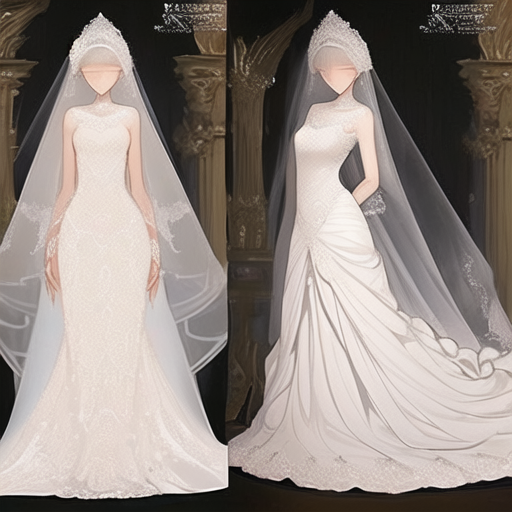
Generation parameters embedded in this image by AUTOMATIC1111 Stable Diffusion web UI or a fork of it (Forge, ...) (PNG 'parameters' text chunk):
The images depict a stunning wedding dress, which was created using a detailed prompt describing the dress's features. The prompt highlighted the dress's elegant and timeless design, focusing on its delicate and intricate lace details and its flowing silhouette. It also mentioned the fitted waist and flared skirt, giving the dress a feminine and romantic look. Additionally, the design incorporated a small train at the back of the dress, adding a touch of sophistication and grandeur. The overall design was described as exquisitely crafted, emphasizing beauty and luxury for the bride. This type of prompt, rich in specific details and features, helps in generating images that closely match the described object.
Steps: 20, Sampler: DPM++ 2M Karras, CFG scale: 7, Seed: 2072532061, Size: 512x512, Model hash: a1535d0a42, Model: AnythingV5Ink_ink, Version: v1.6.1